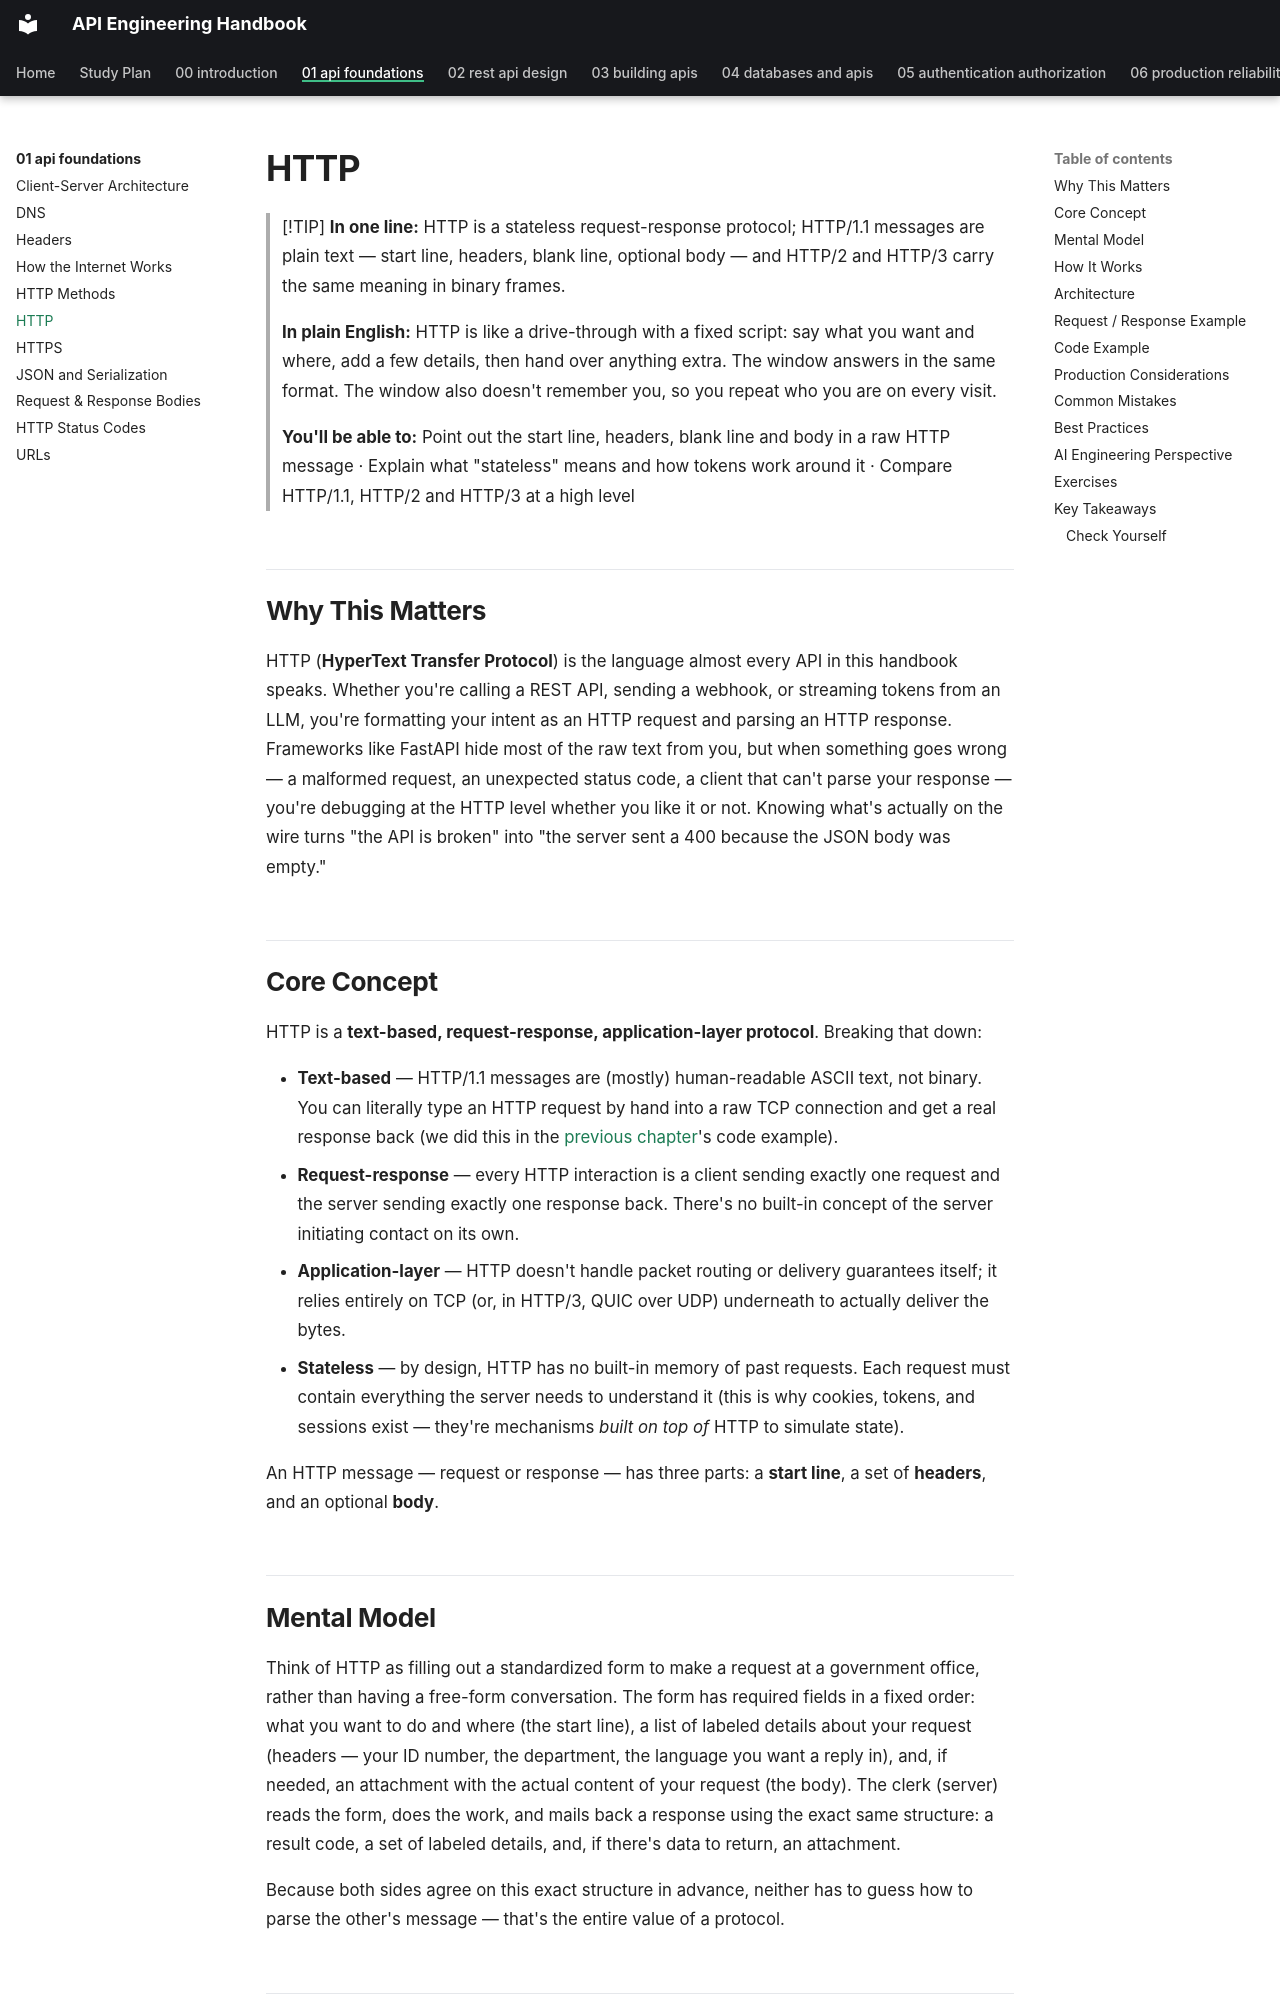

repository: himanshu231204/api-engineering-handbook · page: 01-api-foundations/http/index.html · generator: mkdocs

# HTTP

> [!TIP]
> **In one line:** HTTP is a stateless request-response protocol; HTTP/1.1 messages are plain text — start line, headers, blank line, optional body — and HTTP/2 and HTTP/3 carry the same meaning in binary frames.
>
> **In plain English:** HTTP is like a drive-through with a fixed script: say what you want and where, add a few details, then hand over anything extra. The window answers in the same format. The window also doesn't remember you, so you repeat who you are on every visit.
>
> **You'll be able to:** Point out the start line, headers, blank line and body in a raw HTTP message · Explain what "stateless" means and how tokens work around it · Compare HTTP/1.1, HTTP/2 and HTTP/3 at a high level

## Why This Matters

HTTP (**HyperText Transfer Protocol**) is the language almost every API in this handbook speaks. Whether you're calling a REST API, sending a webhook, or streaming tokens from an LLM, you're formatting your intent as an HTTP request and parsing an HTTP response. Frameworks like FastAPI hide most of the raw text from you, but when something goes wrong — a malformed request, an unexpected status code, a client that can't parse your response — you're debugging at the HTTP level whether you like it or not. Knowing what's actually on the wire turns "the API is broken" into "the server sent a 400 because the JSON body was empty."

## Core Concept

HTTP is a **text-based, request-response, application-layer protocol**. Breaking that down:

- **Text-based** — HTTP/1.1 messages are (mostly) human-readable ASCII text, not binary. You can literally type an HTTP request by hand into a raw TCP connection and get a real response back (we did this in the [previous chapter](how-the-internet-works.md)'s code example).
- **Request-response** — every HTTP interaction is a client sending exactly one request and the server sending exactly one response back. There's no built-in concept of the server initiating contact on its own.
- **Application-layer** — HTTP doesn't handle packet routing or delivery guarantees itself; it relies entirely on TCP (or, in HTTP/3, QUIC over UDP) underneath to actually deliver the bytes.
- **Stateless** — by design, HTTP has no built-in memory of past requests. Each request must contain everything the server needs to understand it (this is why cookies, tokens, and sessions exist — they're mechanisms *built on top of* HTTP to simulate state).

An HTTP message — request or response — has three parts: a **start line**, a set of **headers**, and an optional **body**.
